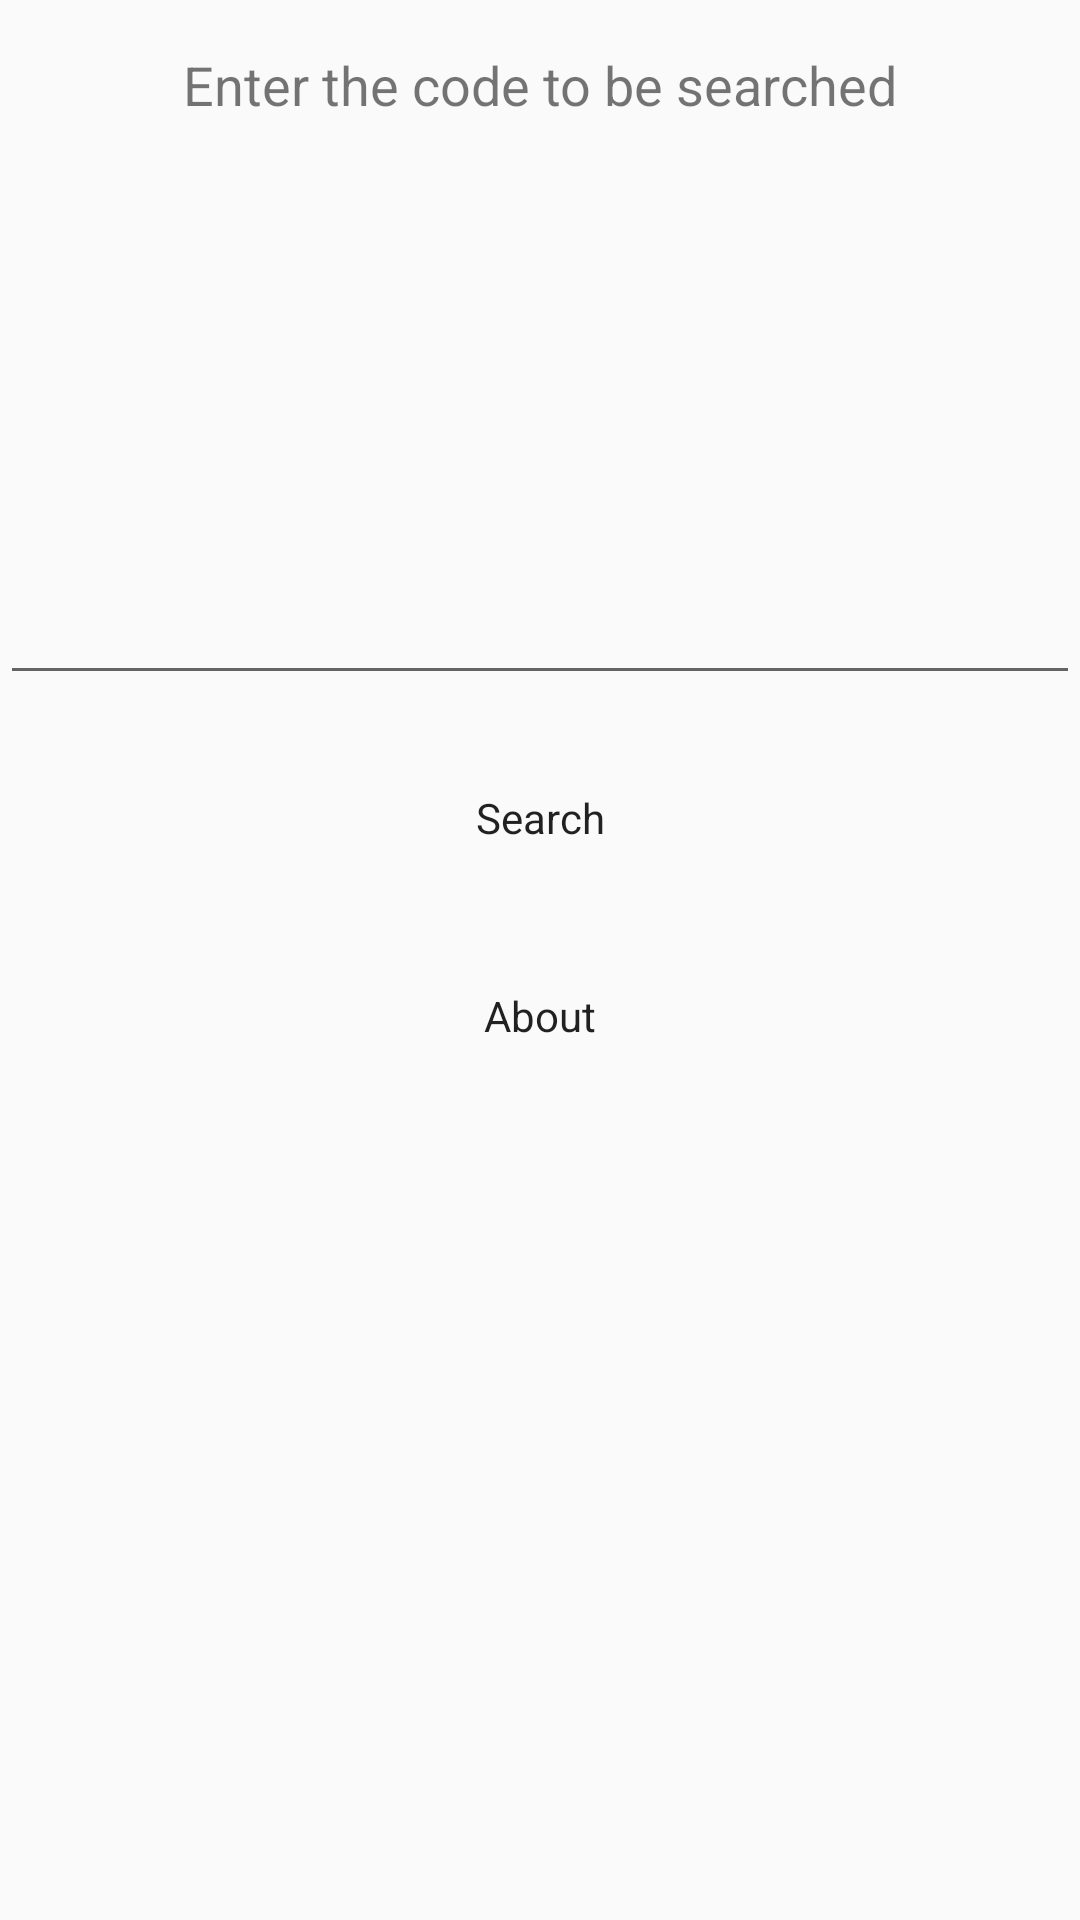

This screen was rendered from an Android layout file. Write that file and the resources it references.
<!-- AndroidManifest.xml: application theme AppTheme -->
<!-- res/layout/activity_main.xml -->
<?xml version="1.0" encoding="utf-8"?>
<LinearLayout xmlns:android="http://schemas.android.com/apk/res/android"
    xmlns:app="http://schemas.android.com/apk/res-auto"
    xmlns:tools="http://schemas.android.com/tools"
    android:layout_width="match_parent"
    android:orientation="vertical"
    android:layout_height="match_parent"
    tools:context=".MainActivity">

    <TextView
        android:layout_width="wrap_content"
        android:layout_height="wrap_content"
        android:layout_marginTop="16dp"
        android:text="@string/pesquisa"
        android:textSize="18sp"
        android:layout_gravity="center"
        android:id="@+id/tvEnter"/>


    <EditText
        android:layout_width="match_parent"
        android:layout_height="wrap_content"
        android:layout_marginTop="150dp"
        android:inputType="number"
        android:id="@+id/etPesquisa"
        />

    <Button
        android:layout_width="150dp"
        android:layout_height="50dp"
        android:layout_gravity="center"
        android:layout_marginTop="16dp"
        android:padding="10dp"
        android:text="@string/botao_Pesquisar"
        style="@style/buttonApp"
       android:id="@+id/btnPesquisar"
        />


    <Button
        android:id="@+id/btnSobre"
        style="@style/buttonApp"
        android:layout_width="150dp"
        android:layout_height="50dp"
        android:layout_gravity="center"
        android:layout_marginTop="16dp"
        android:padding="10dp"
        android:text="@string/ir_Sobre" />
</LinearLayout>
<!-- resources referenced by this layout -->
<resources>
  <string name="botao_Pesquisar">Search</string>
  <string name="ir_Sobre">About</string>
  <string name="pesquisa">Enter the code to be searched</string>
  <style name="buttonApp" parent="Theme.AppCompat">
          <item name="android:background">@drawable/button</item>
      </style>
  <style name="AppTheme" parent="Theme.AppCompat.Light.DarkActionBar">
          
          <item name="colorPrimary">@color/colorPrimary</item>
          <item name="colorPrimaryDark">@color/colorPrimaryDark</item>
          <item name="colorAccent">@color/colorAccent</item>
      </style>
  <!-- not gathered from this repository: default colours our renderer supplied (Android Studio template values) -->
  <color name="colorPrimary">#FF6200EE</color>
  <color name="colorPrimaryDark">#FF3700B3</color>
  <color name="colorAccent">#FF03DAC5</color>
</resources>
